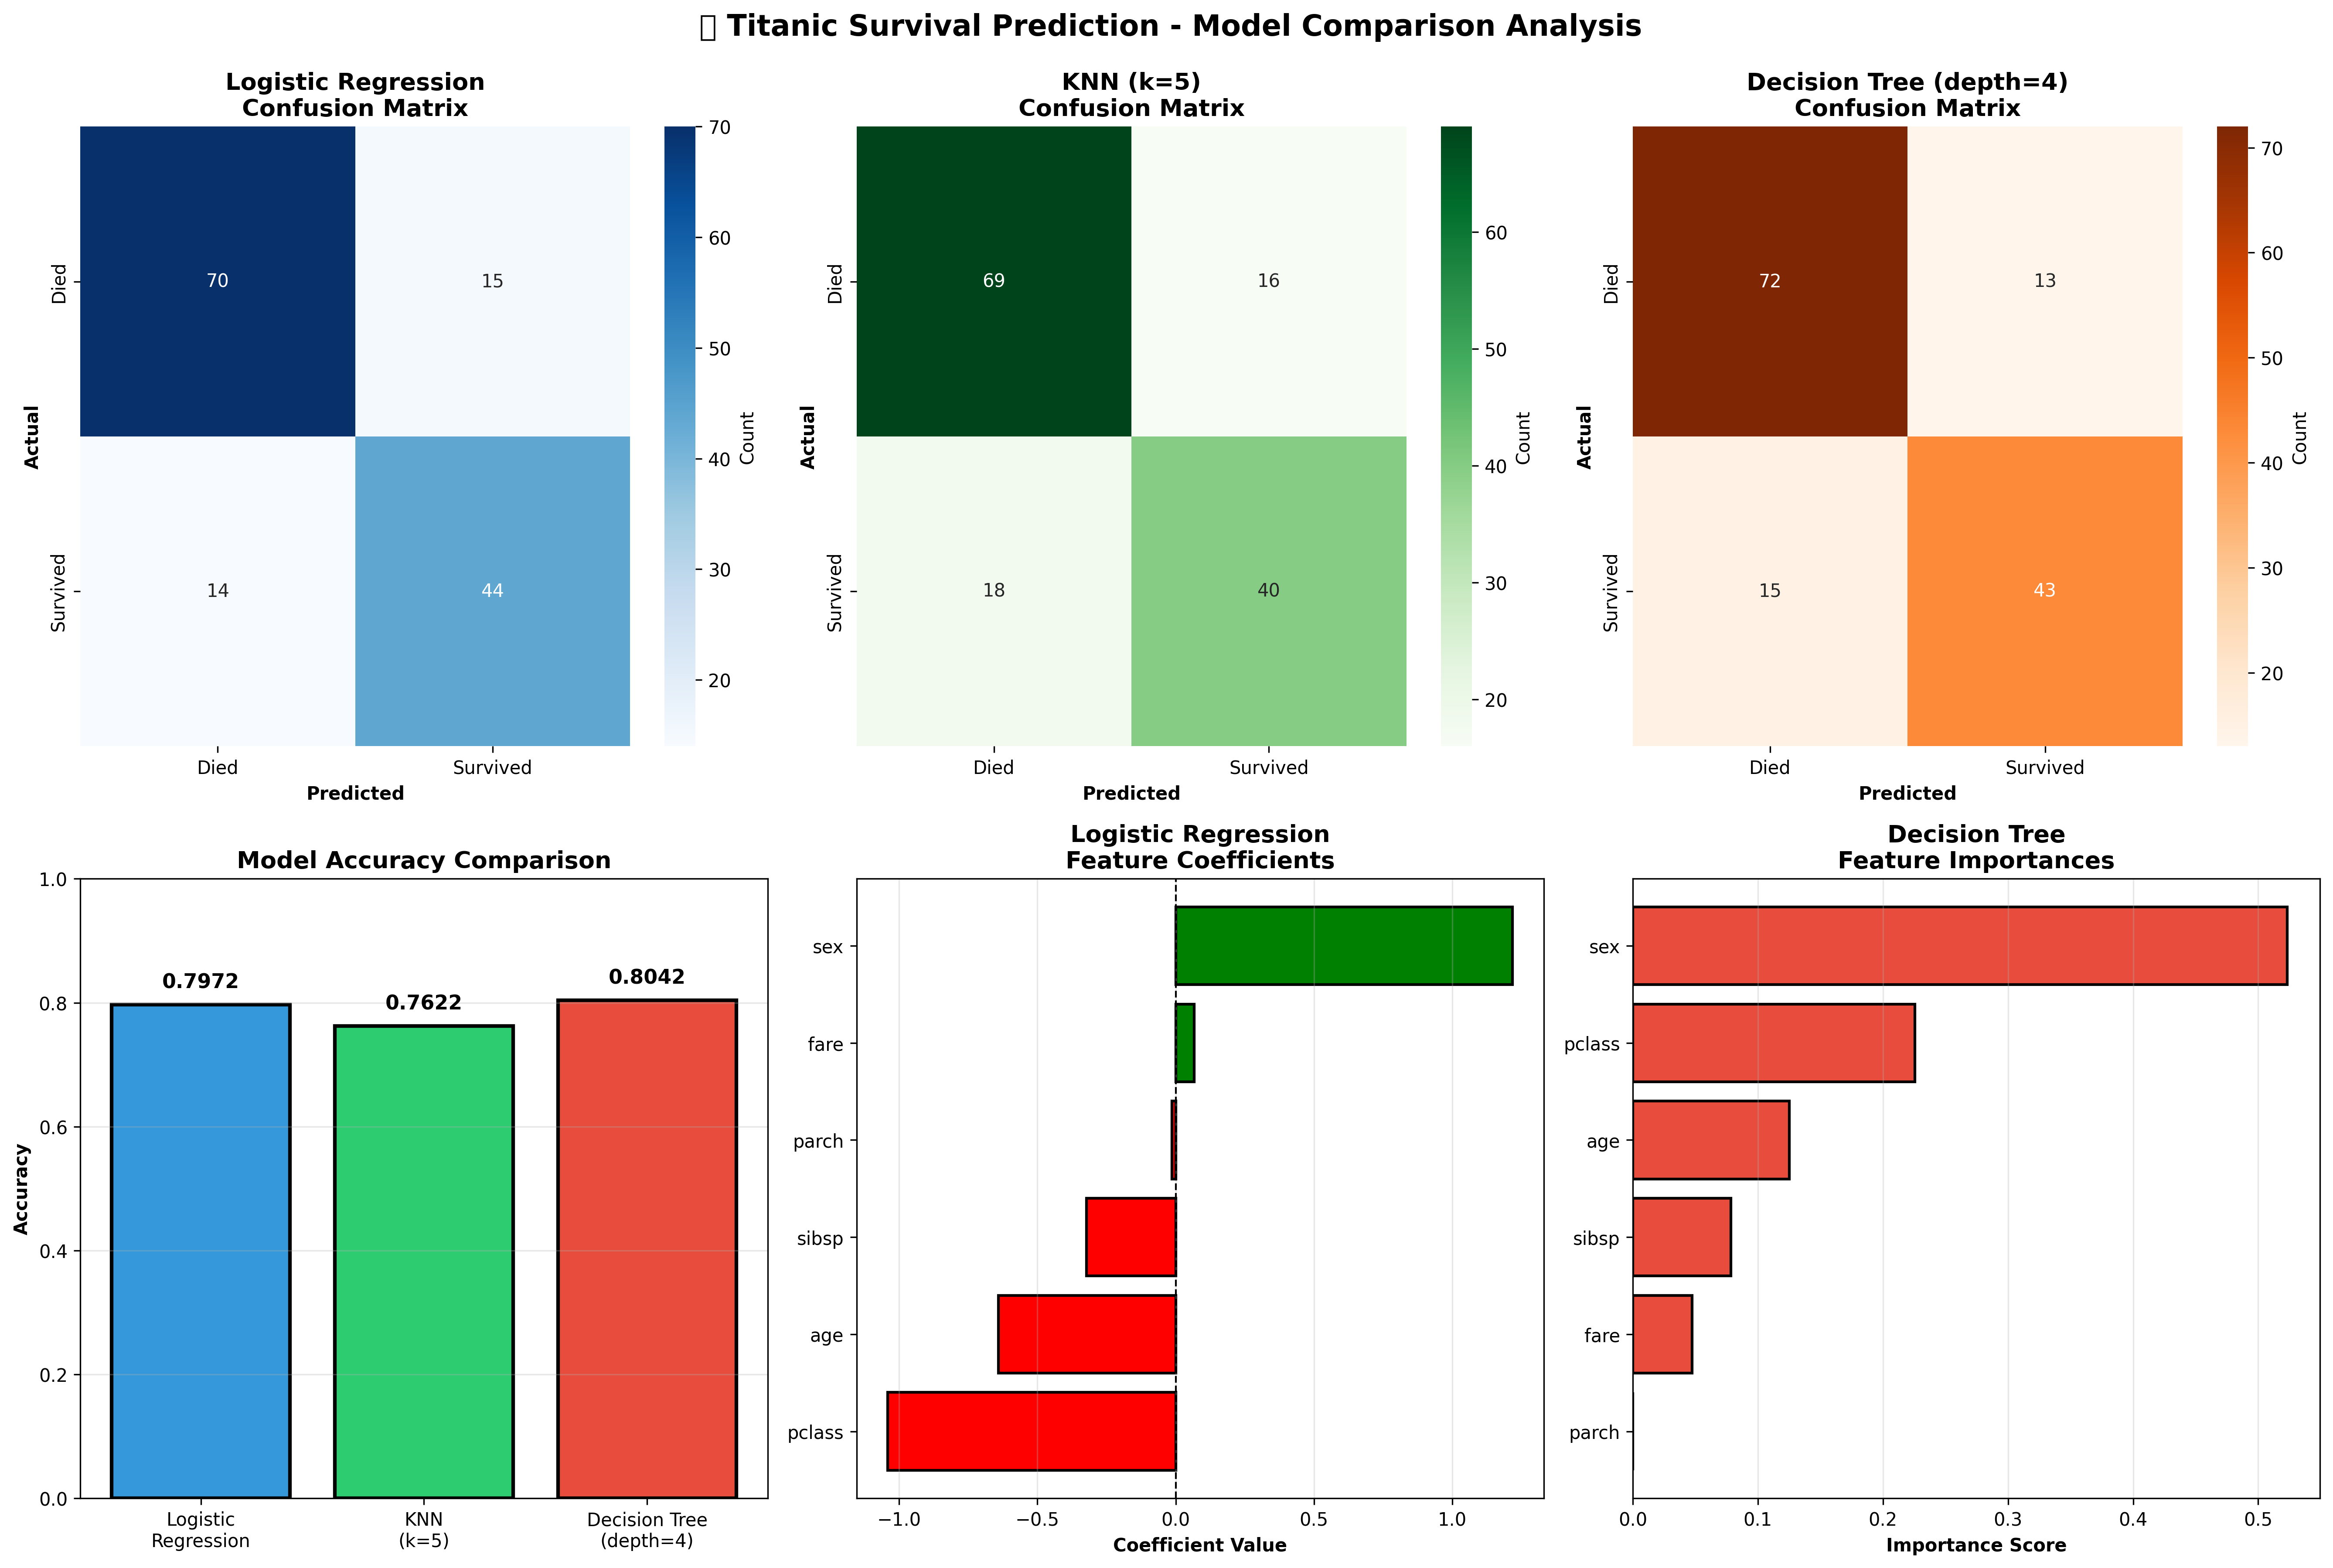

This figure's Python source:
import pandas as pd
import numpy as np
import seaborn as sns
import matplotlib.pyplot as plt
from sklearn.model_selection import train_test_split
from sklearn.preprocessing import StandardScaler
from sklearn.linear_model import LogisticRegression
from sklearn.neighbors import KNeighborsClassifier
from sklearn.tree import DecisionTreeClassifier
from sklearn.metrics import classification_report, confusion_matrix, accuracy_score
import warnings
warnings.filterwarnings('ignore')

print("="*80)
print("TITANIC SURVIVAL PREDICTION - MODEL COMPARISON")
print("="*80)

df = sns.load_dataset('titanic')

print("\nOriginal Dataset Shape:", df.shape)
print("\nFirst 5 rows:")
print(df.head())

print("\nDataset Info:")
print(df.info())

print("\nMissing Values:")
print(df.isnull().sum())

features = ['pclass', 'sex', 'age', 'sibsp', 'parch', 'fare']
target = 'survived'

df_clean = df[features + [target]].copy()
df_clean = df_clean.dropna()

print(f"\nCleaned Dataset Shape: {df_clean.shape}")

df_clean['sex'] = df_clean['sex'].map({'male': 0, 'female': 1})

print("\nFeature Statistics:")
print(df_clean.describe())

X = df_clean[features]
y = df_clean[target]

X_train, X_test, y_train, y_test = train_test_split(X, y, test_size=0.2, random_state=42, stratify=y)

print(f"\nTraining Set: {X_train.shape[0]} samples")
print(f"Test Set: {X_test.shape[0]} samples")
print(f"Survival Rate in Training: {y_train.mean():.2%}")
print(f"Survival Rate in Test: {y_test.mean():.2%}")

scaler = StandardScaler()
X_train_scaled = scaler.fit_transform(X_train)
X_test_scaled = scaler.transform(X_test)

print("\n" + "="*80)
print("MODEL 1: LOGISTIC REGRESSION")
print("="*80)

lr_model = LogisticRegression(random_state=42, max_iter=1000)
lr_model.fit(X_train_scaled, y_train)
lr_pred = lr_model.predict(X_test_scaled)
lr_accuracy = accuracy_score(y_test, lr_pred)

print(f"\nAccuracy: {lr_accuracy:.4f}")
print("\nClassification Report:")
print(classification_report(y_test, lr_pred, target_names=['Died', 'Survived']))

print("\n" + "="*80)
print("MODEL 2: K-NEAREST NEIGHBORS (k=5)")
print("="*80)

knn_model = KNeighborsClassifier(n_neighbors=5)
knn_model.fit(X_train_scaled, y_train)
knn_pred = knn_model.predict(X_test_scaled)
knn_accuracy = accuracy_score(y_test, knn_pred)

print(f"\nAccuracy: {knn_accuracy:.4f}")
print("\nClassification Report:")
print(classification_report(y_test, knn_pred, target_names=['Died', 'Survived']))

print("\n" + "="*80)
print("MODEL 3: DECISION TREE (max_depth=4)")
print("="*80)

dt_model = DecisionTreeClassifier(max_depth=4, random_state=42)
dt_model.fit(X_train, y_train)
dt_pred = dt_model.predict(X_test)
dt_accuracy = accuracy_score(y_test, dt_pred)

print(f"\nAccuracy: {dt_accuracy:.4f}")
print("\nClassification Report:")
print(classification_report(y_test, dt_pred, target_names=['Died', 'Survived']))

print("\n" + "="*80)
print("MODEL COMPARISON SUMMARY")
print("="*80)

results = pd.DataFrame({
    'Model': ['Logistic Regression', 'KNN (k=5)', 'Decision Tree (depth=4)'],
    'Accuracy': [lr_accuracy, knn_accuracy, dt_accuracy],
    'Scaling Required': ['Yes', 'Yes', 'No']
})

print("\n", results.to_string(index=False))

best_model = results.loc[results['Accuracy'].idxmax(), 'Model']
best_accuracy = results['Accuracy'].max()
print(f"\nBest Model: {best_model} with {best_accuracy:.4f} accuracy")

print("\n" + "="*80)
print("FEATURE IMPORTANCE ANALYSIS")
print("="*80)

print("\nLogistic Regression Coefficients:")
lr_coef = pd.DataFrame({
    'Feature': features,
    'Coefficient': lr_model.coef_[0]
}).sort_values('Coefficient', ascending=False)
print(lr_coef.to_string(index=False))

print("\nDecision Tree Feature Importances:")
dt_importance = pd.DataFrame({
    'Feature': features,
    'Importance': dt_model.feature_importances_
}).sort_values('Importance', ascending=False)
print(dt_importance.to_string(index=False))

fig = plt.figure(figsize=(18, 12))

plt.subplot(2, 3, 1)
cm_lr = confusion_matrix(y_test, lr_pred)
sns.heatmap(cm_lr, annot=True, fmt='d', cmap='Blues', xticklabels=['Died', 'Survived'], 
            yticklabels=['Died', 'Survived'], cbar_kws={'label': 'Count'})
plt.title('Logistic Regression\nConfusion Matrix', fontsize=13, fontweight='bold')
plt.ylabel('Actual', fontweight='bold')
plt.xlabel('Predicted', fontweight='bold')

plt.subplot(2, 3, 2)
cm_knn = confusion_matrix(y_test, knn_pred)
sns.heatmap(cm_knn, annot=True, fmt='d', cmap='Greens', xticklabels=['Died', 'Survived'], 
            yticklabels=['Died', 'Survived'], cbar_kws={'label': 'Count'})
plt.title('KNN (k=5)\nConfusion Matrix', fontsize=13, fontweight='bold')
plt.ylabel('Actual', fontweight='bold')
plt.xlabel('Predicted', fontweight='bold')

plt.subplot(2, 3, 3)
cm_dt = confusion_matrix(y_test, dt_pred)
sns.heatmap(cm_dt, annot=True, fmt='d', cmap='Oranges', xticklabels=['Died', 'Survived'], 
            yticklabels=['Died', 'Survived'], cbar_kws={'label': 'Count'})
plt.title('Decision Tree (depth=4)\nConfusion Matrix', fontsize=13, fontweight='bold')
plt.ylabel('Actual', fontweight='bold')
plt.xlabel('Predicted', fontweight='bold')

plt.subplot(2, 3, 4)
accuracies = [lr_accuracy, knn_accuracy, dt_accuracy]
colors = ['#3498db', '#2ecc71', '#e74c3c']
bars = plt.bar(['Logistic\nRegression', 'KNN\n(k=5)', 'Decision Tree\n(depth=4)'], 
               accuracies, color=colors, edgecolor='black', linewidth=2)
plt.ylabel('Accuracy', fontweight='bold')
plt.title('Model Accuracy Comparison', fontsize=13, fontweight='bold')
plt.ylim(0, 1)
plt.grid(True, alpha=0.3, axis='y')
for bar, acc in zip(bars, accuracies):
    plt.text(bar.get_x() + bar.get_width()/2, bar.get_height() + 0.02, 
             f'{acc:.4f}', ha='center', va='bottom', fontweight='bold', fontsize=11)

plt.subplot(2, 3, 5)
lr_coef_sorted = lr_coef.sort_values('Coefficient')
colors_coef = ['red' if x < 0 else 'green' for x in lr_coef_sorted['Coefficient']]
plt.barh(lr_coef_sorted['Feature'], lr_coef_sorted['Coefficient'], color=colors_coef, 
         edgecolor='black', linewidth=1.5)
plt.xlabel('Coefficient Value', fontweight='bold')
plt.title('Logistic Regression\nFeature Coefficients', fontsize=13, fontweight='bold')
plt.axvline(x=0, color='black', linestyle='--', linewidth=1)
plt.grid(True, alpha=0.3, axis='x')

plt.subplot(2, 3, 6)
dt_importance_sorted = dt_importance.sort_values('Importance')
plt.barh(dt_importance_sorted['Feature'], dt_importance_sorted['Importance'], 
         color='#e74c3c', edgecolor='black', linewidth=1.5)
plt.xlabel('Importance Score', fontweight='bold')
plt.title('Decision Tree\nFeature Importances', fontsize=13, fontweight='bold')
plt.grid(True, alpha=0.3, axis='x')

plt.suptitle('Titanic Survival Prediction - Model Comparison Analysis', 
             fontsize=16, fontweight='bold', y=0.995)
plt.tight_layout()
plt.savefig('titanic_survival_prediction_capstone 1/titanic_model_comparison.png', dpi=300, bbox_inches='tight')
print("\nVisualization saved to 'titanic_model_comparison.png'")

plt.show()

results_df = pd.DataFrame({
    'Model': ['Logistic Regression', 'KNN (k=5)', 'Decision Tree (depth=4)'],
    'Accuracy': [lr_accuracy, knn_accuracy, dt_accuracy],
    'Predictions_Died': [sum(lr_pred == 0), sum(knn_pred == 0), sum(dt_pred == 0)],
    'Predictions_Survived': [sum(lr_pred == 1), sum(knn_pred == 1), sum(dt_pred == 1)]
})

results_df.to_csv('titanic_survival_prediction_capstone 1/model_comparison_results.csv', index=False)
print("Results saved to 'model_comparison_results.csv'")

print("\n" + "="*80)
print("KEY INSIGHTS")
print("="*80)

print("\n1. Best Performing Model:")
print(f"   {best_model} achieved the highest accuracy of {best_accuracy:.4f}")

print("\n2. Interpretability:")
print("   - Logistic Regression: Linear relationships, coefficient-based")
print("   - Decision Tree: Rule-based, easy to visualize decision paths")
print("   - KNN: Instance-based, less interpretable")

print("\n3. Scaling Requirement:")
print("   - Logistic Regression & KNN: Require feature scaling")
print("   - Decision Tree: Scale-invariant, no scaling needed")

print("\n4. Most Important Features:")
print(f"   - Logistic Regression: {lr_coef.iloc[0]['Feature']} (coef: {lr_coef.iloc[0]['Coefficient']:.4f})")
print(f"   - Decision Tree: {dt_importance.iloc[0]['Feature']} (importance: {dt_importance.iloc[0]['Importance']:.4f})")

print("\n5. Precision vs Recall:")
print("   - Precision: Of predicted survivors, how many actually survived")
print("   - Recall: Of actual survivors, how many were correctly predicted")

print("\n6. Historical Analysis:")
print("   - Decision Tree: Best for explaining survival patterns")
print("   - Reason: Clear rules (e.g., 'if female and 1st class, then survived')")

print("\n" + "="*80)
print("ANALYSIS COMPLETE")
print("="*80)
